Run: headless pygame with SDL's dummy video driver; simulated clock (each Clock.tick advances the game by its frame time, no real sleeping); random seed 0; keys injected as events and as key.get_pressed() state; no mouse input.
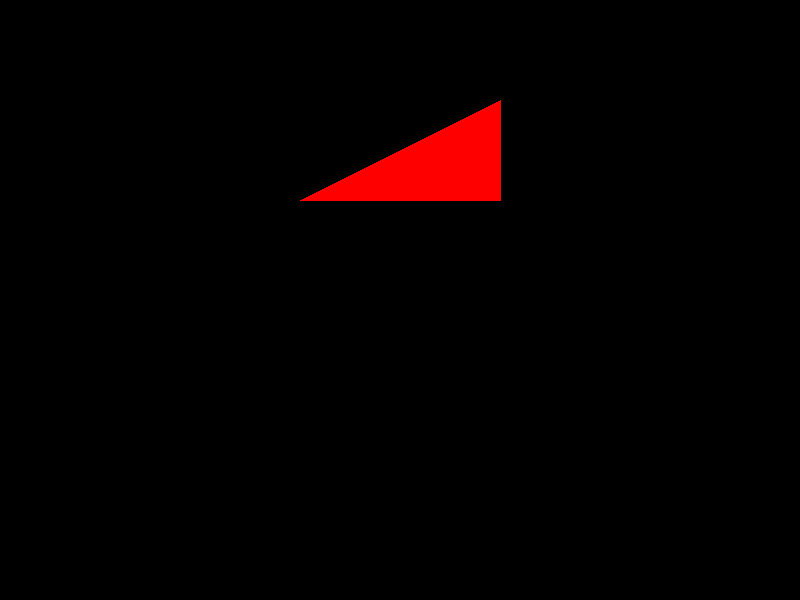
Frame 1 of 4 · flips 1–60 · no input
Frame 2 of 4 · flips 61–180 · tapped SPACE, RETURN · held RIGHT (→), D · screen unchanged from frame 1, image omitted
Frame 3 of 4 · flips 181–300 · held DOWN (↓), S · screen unchanged from frame 2, image omitted
Frame 4 of 4 · flips 301–420 · held LEFT (←), A, UP (↑), W · screen unchanged from frame 3, image omitted

The pygame program that drew these frames:

import pygame
pygame.init()

width, height = 800, 600
screen = pygame.display.set_mode((width, height))
pygame.display.set_caption("Pygame Triangle")

running = True

while running:
    for event in pygame.event.get():
        if event.type == pygame.QUIT:
            running = False

    # Clear the screen
    screen.fill((0, 0, 0))

    # Draw a triangle
    pygame.draw.polygon(screen, (255, 0, 0), [(500, 100), (300, 200), (500, 200)])

    # Update the display
    pygame.display.flip()

pygame.quit()
